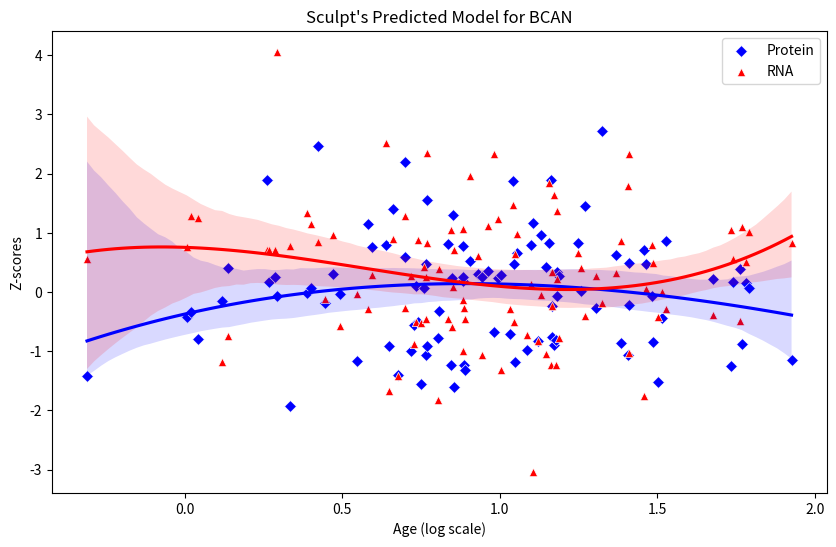

Reproduce this figure in Python.
import numpy as np
import pandas as pd
import matplotlib.pyplot as plt
import seaborn as sns
from scipy.interpolate import UnivariateSpline

# Simulated data
np.random.seed(42)
ages = np.sort(np.random.lognormal(mean=1, sigma=0.5, size=100))
protein_levels = np.random.normal(loc=0, scale=1, size=100)
rna_levels = np.random.normal(loc=0.2, scale=1, size=100)

# Create DataFrame
df = pd.DataFrame({"Age": ages, "Protein": protein_levels, "RNA": rna_levels})

# Log scale transformation
df["Log_Age"] = np.log(df["Age"])

# Plot
plt.figure(figsize=(10, 6))
sns.scatterplot(x="Log_Age", y="Protein", data=df, label="Protein", color="blue", marker="D")
sns.scatterplot(x="Log_Age", y="RNA", data=df, label="RNA", color="red", marker="^")

# Fit smooth curves
sns.regplot(x="Log_Age", y="Protein", data=df, scatter=False, color="blue", order=3)
sns.regplot(x="Log_Age", y="RNA", data=df, scatter=False, color="red", order=3)

plt.xlabel("Age (log scale)")
plt.ylabel("Z-scores")
plt.title("Sculpt's Predicted Model for BCAN")
plt.legend()
plt.show()
